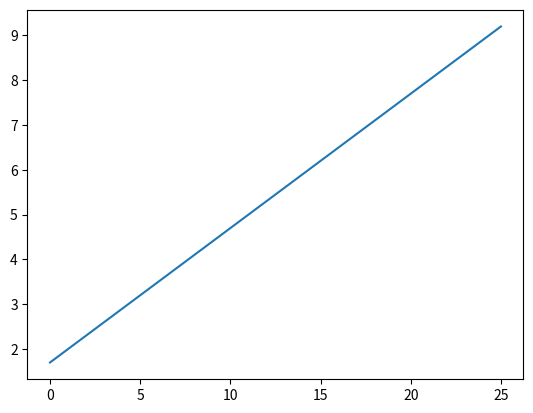

Recreate this plot in Python.
import matplotlib.pyplot as plt

datapoints = [(1, 2), (2, 0), (3, 4), (4, 4), (5, 3)]

def get_y(m, b, x):
    y = m * x + b
    return y

def calculate_error(m, b, point):
    x_point = point[0]
    y_point = point[1]
    y = m * x_point + b
    error = abs(y - y_point)
    return error

def calculate_all_error(m, b, datapoints):
    total_error = 0
    for point in datapoints:
        all_errors = calculate_error(m, b, point)
        total_error+= all_errors
    return total_error



possible_ms = [m * .1 for m in range(-100, 101)]

possible_bs = [b * .1 for b in range(-200, 201)]


smallest_error = float("inf")
best_m = 0
best_b = 0
for m in possible_ms:
    for b in possible_bs:
        error = calculate_all_error(m, b, datapoints) 
        if error < smallest_error:
            best_m = m
            best_b = b
            smallest_error = error
print(best_m, best_b, smallest_error)


#       Added Work

possible_x = [x * .5 for x in range(0, 51)]

x_value = []
y_value = []

for x in possible_x:
    y_answer = best_m * x + best_b
    x_value.append(round(x, 2))
    y_value.append(round(y_answer, 2))
print(x_value)
print(y_value)

plt.plot(x_value, y_value)
plt.show()

    


